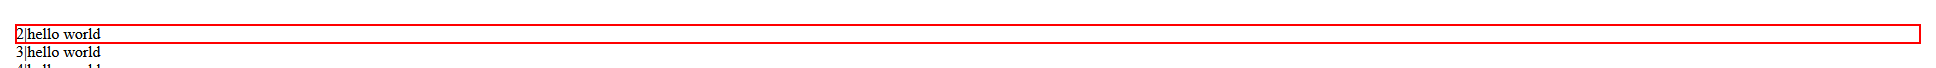
Task: RPA Fridays - web trigger
Workflow: Main

Step 1: find the element in window 'For robot' (firefox.exe)

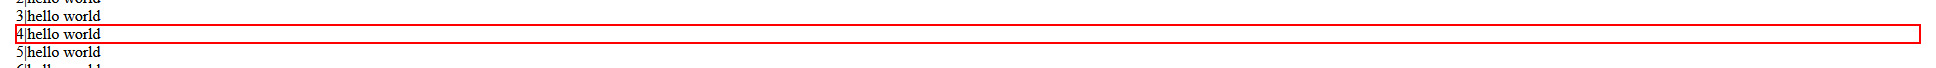
Step 2 [then]: get-text from the element in window 'For robot' (firefox.exe)

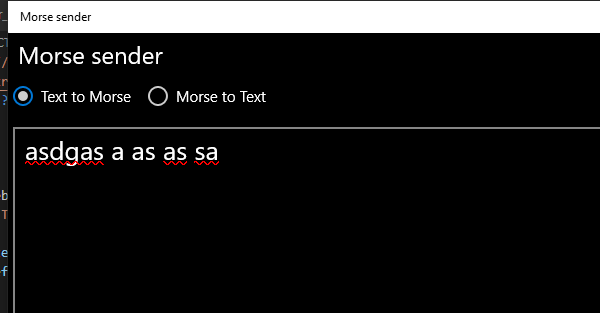
Step 3: Open Application | Morse sender in window 'Morse sender' (applicationframehost.exe)

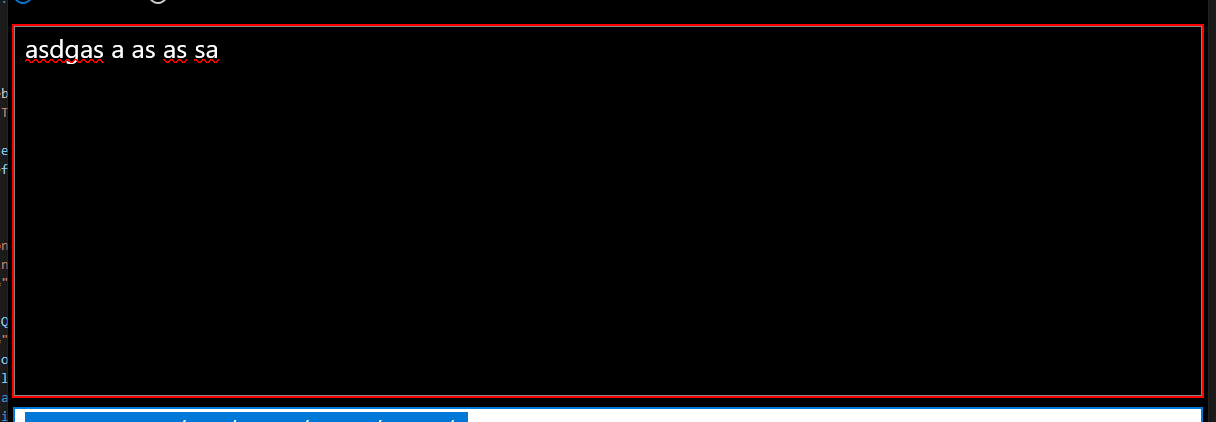
Step 4: type [requestText] into the text box

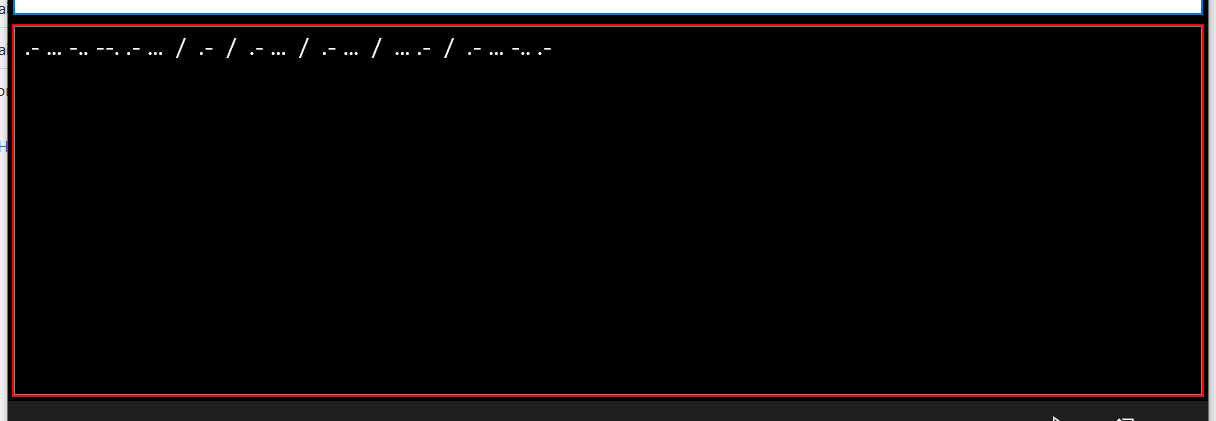
Step 5: get-text from the text box